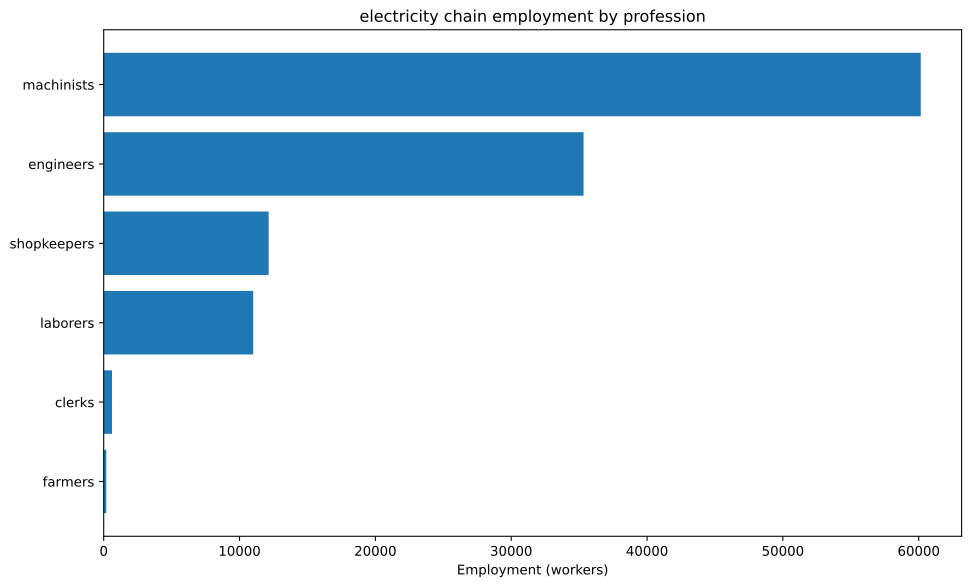

The file beside this chart, header and first rows:
config, building, profession, employment
building_tooling_workshops+pm_rubber_gri…, building_tooling_workshops, engineers, 343.8
building_tooling_workshops+pm_rubber_gri…, building_tooling_workshops, machinists, 687.6
building_tooling_workshops+pm_rubber_gri…, building_tooling_workshops, shopkeepers, 343.8
building_paper_mills+pm_bleached_paper+p…, building_paper_mills, engineers, 27.91
building_paper_mills+pm_bleached_paper+p…, building_paper_mills, laborers, 55.82
building_paper_mills+pm_bleached_paper+p…, building_paper_mills, machinists, 55.82
building_paper_mills+pm_bleached_paper+p…, building_paper_mills, shopkeepers, 27.91
building_chemical_plants+pm_nitrogen_fix…, building_chemical_plants, engineers, 69.78
building_chemical_plants+pm_nitrogen_fix…, building_chemical_plants, laborers, 46.52
building_chemical_plants+pm_nitrogen_fix…, building_chemical_plants, machinists, 93.04
building_chemical_plants+pm_nitrogen_fix…, building_chemical_plants, shopkeepers, 23.26
building_explosives_factory+pm_brine_ele…, building_explosives_factory, engineers, 279.1
building_explosives_factory+pm_brine_ele…, building_explosives_factory, laborers, 186.1
building_explosives_factory+pm_brine_ele…, building_explosives_factory, machinists, 186.1
building_explosives_factory+pm_brine_ele…, building_explosives_factory, shopkeepers, 93.04
building_steel_mills+pm_electric_arc_pro…, building_steel_mills, engineers, 1769
building_steel_mills+pm_electric_arc_pro…, building_steel_mills, machinists, 2654
building_steel_mills+pm_electric_arc_pro…, building_steel_mills, shopkeepers, 884.7
building_motor_industry+pm_diesel_engine…, building_motor_industry, engineers, 7343
building_motor_industry+pm_diesel_engine…, building_motor_industry, machinists, 4895
building_motor_industry+pm_diesel_engine…, building_motor_industry, shopkeepers, 2448
building_coal_mine+pm_diesel_pump_buildi…, building_coal_mine, engineers, 711.2
building_coal_mine+pm_diesel_pump_buildi…, building_coal_mine, laborers, 177.8
building_coal_mine+pm_diesel_pump_buildi…, building_coal_mine, machinists, 1067
building_coal_mine+pm_diesel_pump_buildi…, building_coal_mine, shopkeepers, 355.6
building_iron_mine+pm_diesel_pump_buildi…, building_iron_mine, engineers, 1981
building_iron_mine+pm_diesel_pump_buildi…, building_iron_mine, laborers, 495.4
building_iron_mine+pm_diesel_pump_buildi…, building_iron_mine, machinists, 2972
building_iron_mine+pm_diesel_pump_buildi…, building_iron_mine, shopkeepers, 990.7
building_sulfur_mine+pm_diesel_pump_buil…, building_sulfur_mine, engineers, 98.62
building_sulfur_mine+pm_diesel_pump_buil…, building_sulfur_mine, laborers, 24.66
building_sulfur_mine+pm_diesel_pump_buil…, building_sulfur_mine, machinists, 147.9
building_sulfur_mine+pm_diesel_pump_buil…, building_sulfur_mine, shopkeepers, 49.31
building_dye_plantation+automatic_irriga…, building_dye_plantation, farmers, 16.75
building_dye_plantation+automatic_irriga…, building_dye_plantation, laborers, 22.33
building_dye_plantation+automatic_irriga…, building_dye_plantation, machinists, 5.582
building_power_plant+pm_oil-fired_plant, building_power_plant, engineers, 8545
building_power_plant+pm_oil-fired_plant, building_power_plant, laborers, 8545
building_power_plant+pm_oil-fired_plant, building_power_plant, machinists, 25636
building_logging_camp+pm_electric_saw_mi…, building_logging_camp, engineers, 12.56
building_logging_camp+pm_electric_saw_mi…, building_logging_camp, machinists, 16.75
building_logging_camp+pm_electric_saw_mi…, building_logging_camp, shopkeepers, 8.374
building_rubber_plantation+automatic_irr…, building_rubber_plantation, farmers, 171.9
building_rubber_plantation+automatic_irr…, building_rubber_plantation, laborers, 229.2
building_rubber_plantation+automatic_irr…, building_rubber_plantation, machinists, 57.3
building_oil_rig+pm_combustion_derricks+…, building_oil_rig, engineers, 13837
building_oil_rig+pm_combustion_derricks+…, building_oil_rig, machinists, 20756
building_oil_rig+pm_combustion_derricks+…, building_oil_rig, shopkeepers, 6919
building_railway+pm_diesel_trains_princi…, building_railway, clerks, 612.4
building_railway+pm_diesel_trains_princi…, building_railway, engineers, 306.2
building_railway+pm_diesel_trains_princi…, building_railway, laborers, 1225
building_railway+pm_diesel_trains_princi…, building_railway, machinists, 918.6
